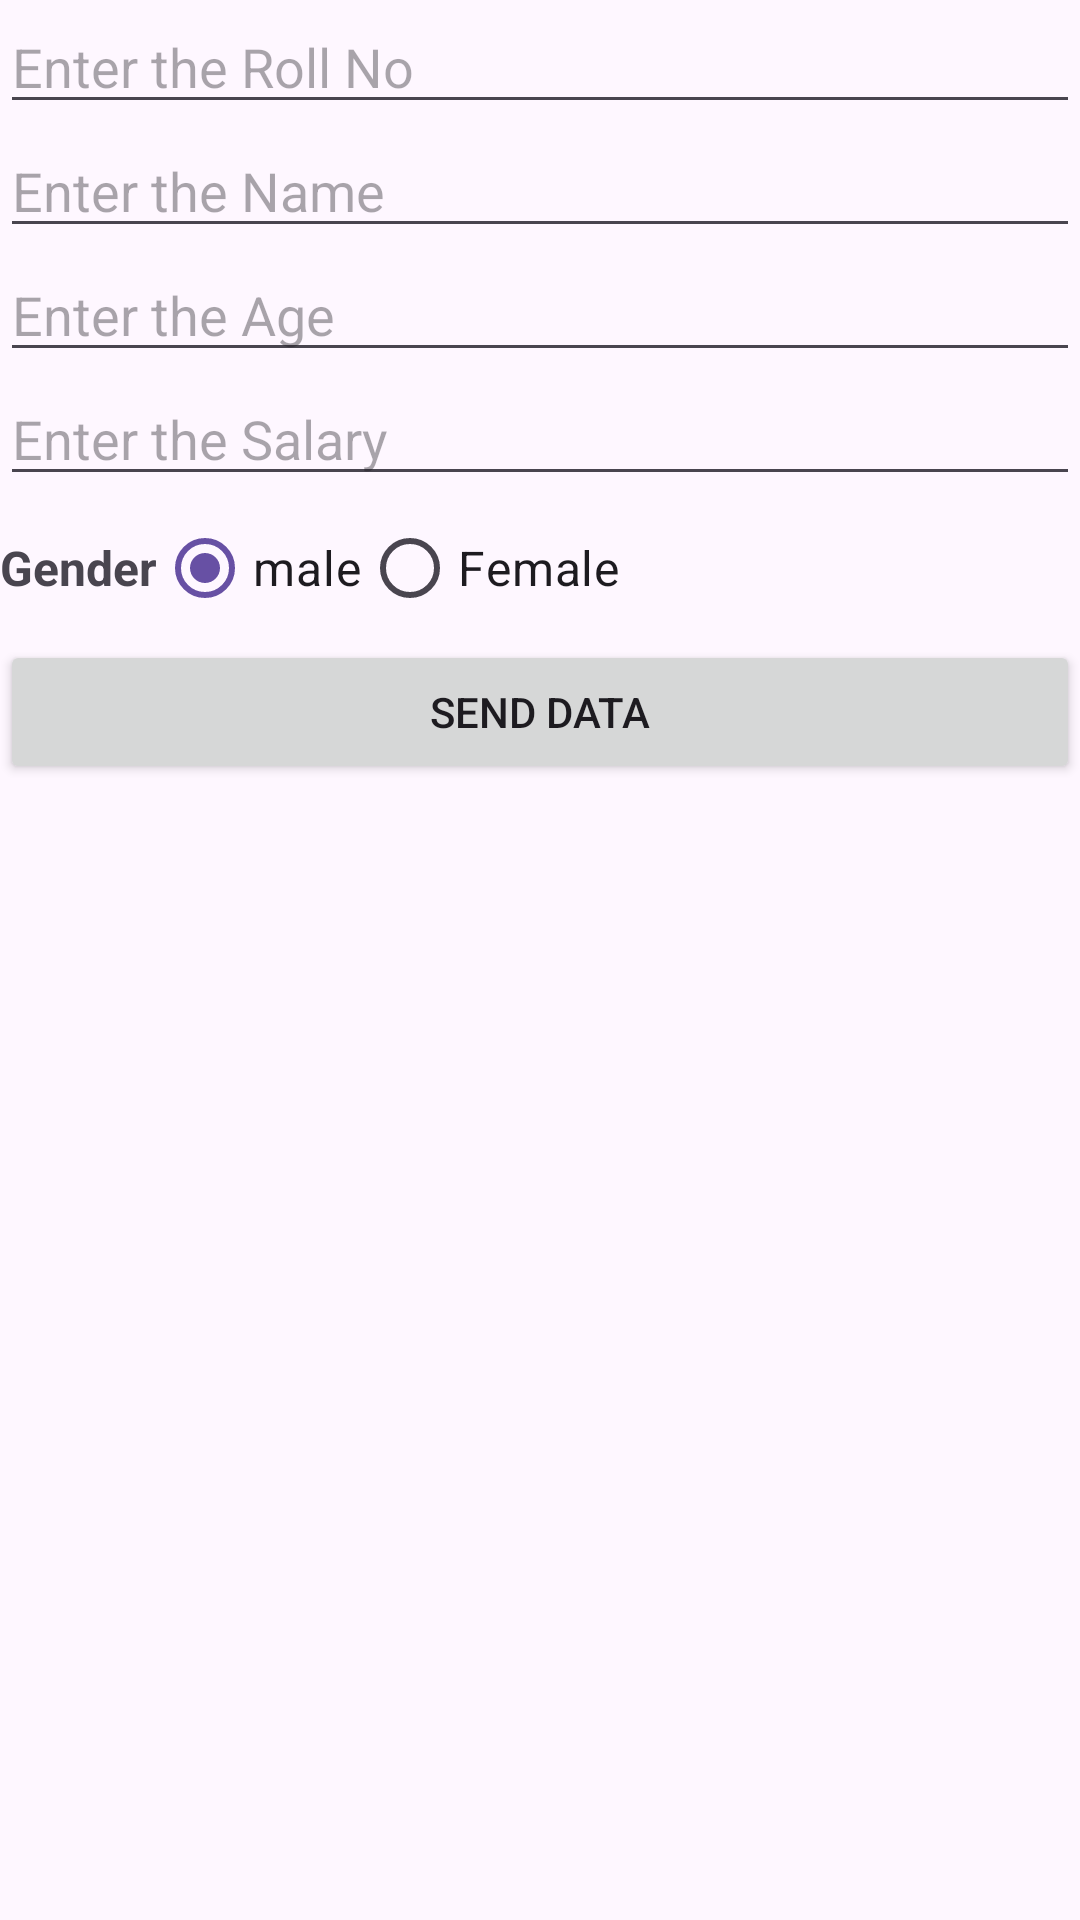

Produce the Android XML layout that renders to this screen, including the resource entries it uses.
<!-- AndroidManifest.xml: application theme Theme.DataPassActivityToActivityApp -->
<!-- res/layout/activity_gvfirst.xml -->
<?xml version="1.0" encoding="utf-8"?>
<LinearLayout xmlns:android="http://schemas.android.com/apk/res/android"
    xmlns:app="http://schemas.android.com/apk/res-auto"
    xmlns:tools="http://schemas.android.com/tools"
    android:layout_width="match_parent"
    android:layout_height="match_parent"
    android:layout_margin="16dp"
    android:orientation="vertical"
    tools:context=".globalvariable.GVFirstActivity">

    <EditText
        android:id="@+id/edRollNo"
        android:layout_width="match_parent"
        android:layout_height="wrap_content"
        android:hint="Enter the Roll No"
        android:inputType="number"/>

    <EditText
        android:id="@+id/edName"
        android:layout_width="match_parent"
        android:layout_height="wrap_content"
        android:hint="Enter the Name"
        android:inputType="text"/>
    <EditText
        android:id="@+id/edAge"
        android:layout_width="match_parent"
        android:layout_height="wrap_content"
        android:hint="Enter the Age"
        android:inputType="number"/>
    <EditText
        android:id="@+id/edSalary"
        android:layout_width="match_parent"
        android:layout_height="wrap_content"
        android:hint="Enter the Salary"
        android:inputType="number"/>

    <LinearLayout
        android:layout_width="match_parent"
        android:layout_height="wrap_content"
        android:orientation="horizontal">
        <TextView
            android:layout_width="wrap_content"
            android:layout_height="wrap_content"
            android:layout_gravity="center"
            android:text="Gender"
            android:textSize="16sp"
            android:textStyle="bold"/>

        <RadioGroup
            android:layout_width="wrap_content"
            android:layout_height="wrap_content"
            android:id="@+id/genderRG"
            android:orientation="horizontal">

            <RadioButton
                android:id="@+id/radioMale"
                android:layout_width="wrap_content"
                android:layout_height="wrap_content"
                android:checked="true"
                android:text="male"
                android:textSize="16sp"
                />
            <RadioButton
                android:id="@+id/radioFemale"
                android:layout_width="wrap_content"
                android:layout_height="wrap_content"
                android:checked="false"
                android:text="Female"
                android:textSize="16sp"
                />
        </RadioGroup>
    </LinearLayout>
    <Button
        android:id="@+id/sendDataBtn"
        android:layout_width="match_parent"
        android:layout_height="wrap_content"
        android:text="Send Data"/>
</LinearLayout>
<!-- resources referenced by this layout -->
<resources>
  <style name="Theme.DataPassActivityToActivityApp" parent="Base.Theme.DataPassActivityToActivityApp" />
  <style name="Base.Theme.DataPassActivityToActivityApp" parent="Theme.Material3.DayNight.NoActionBar">
          
          
      </style>
</resources>
